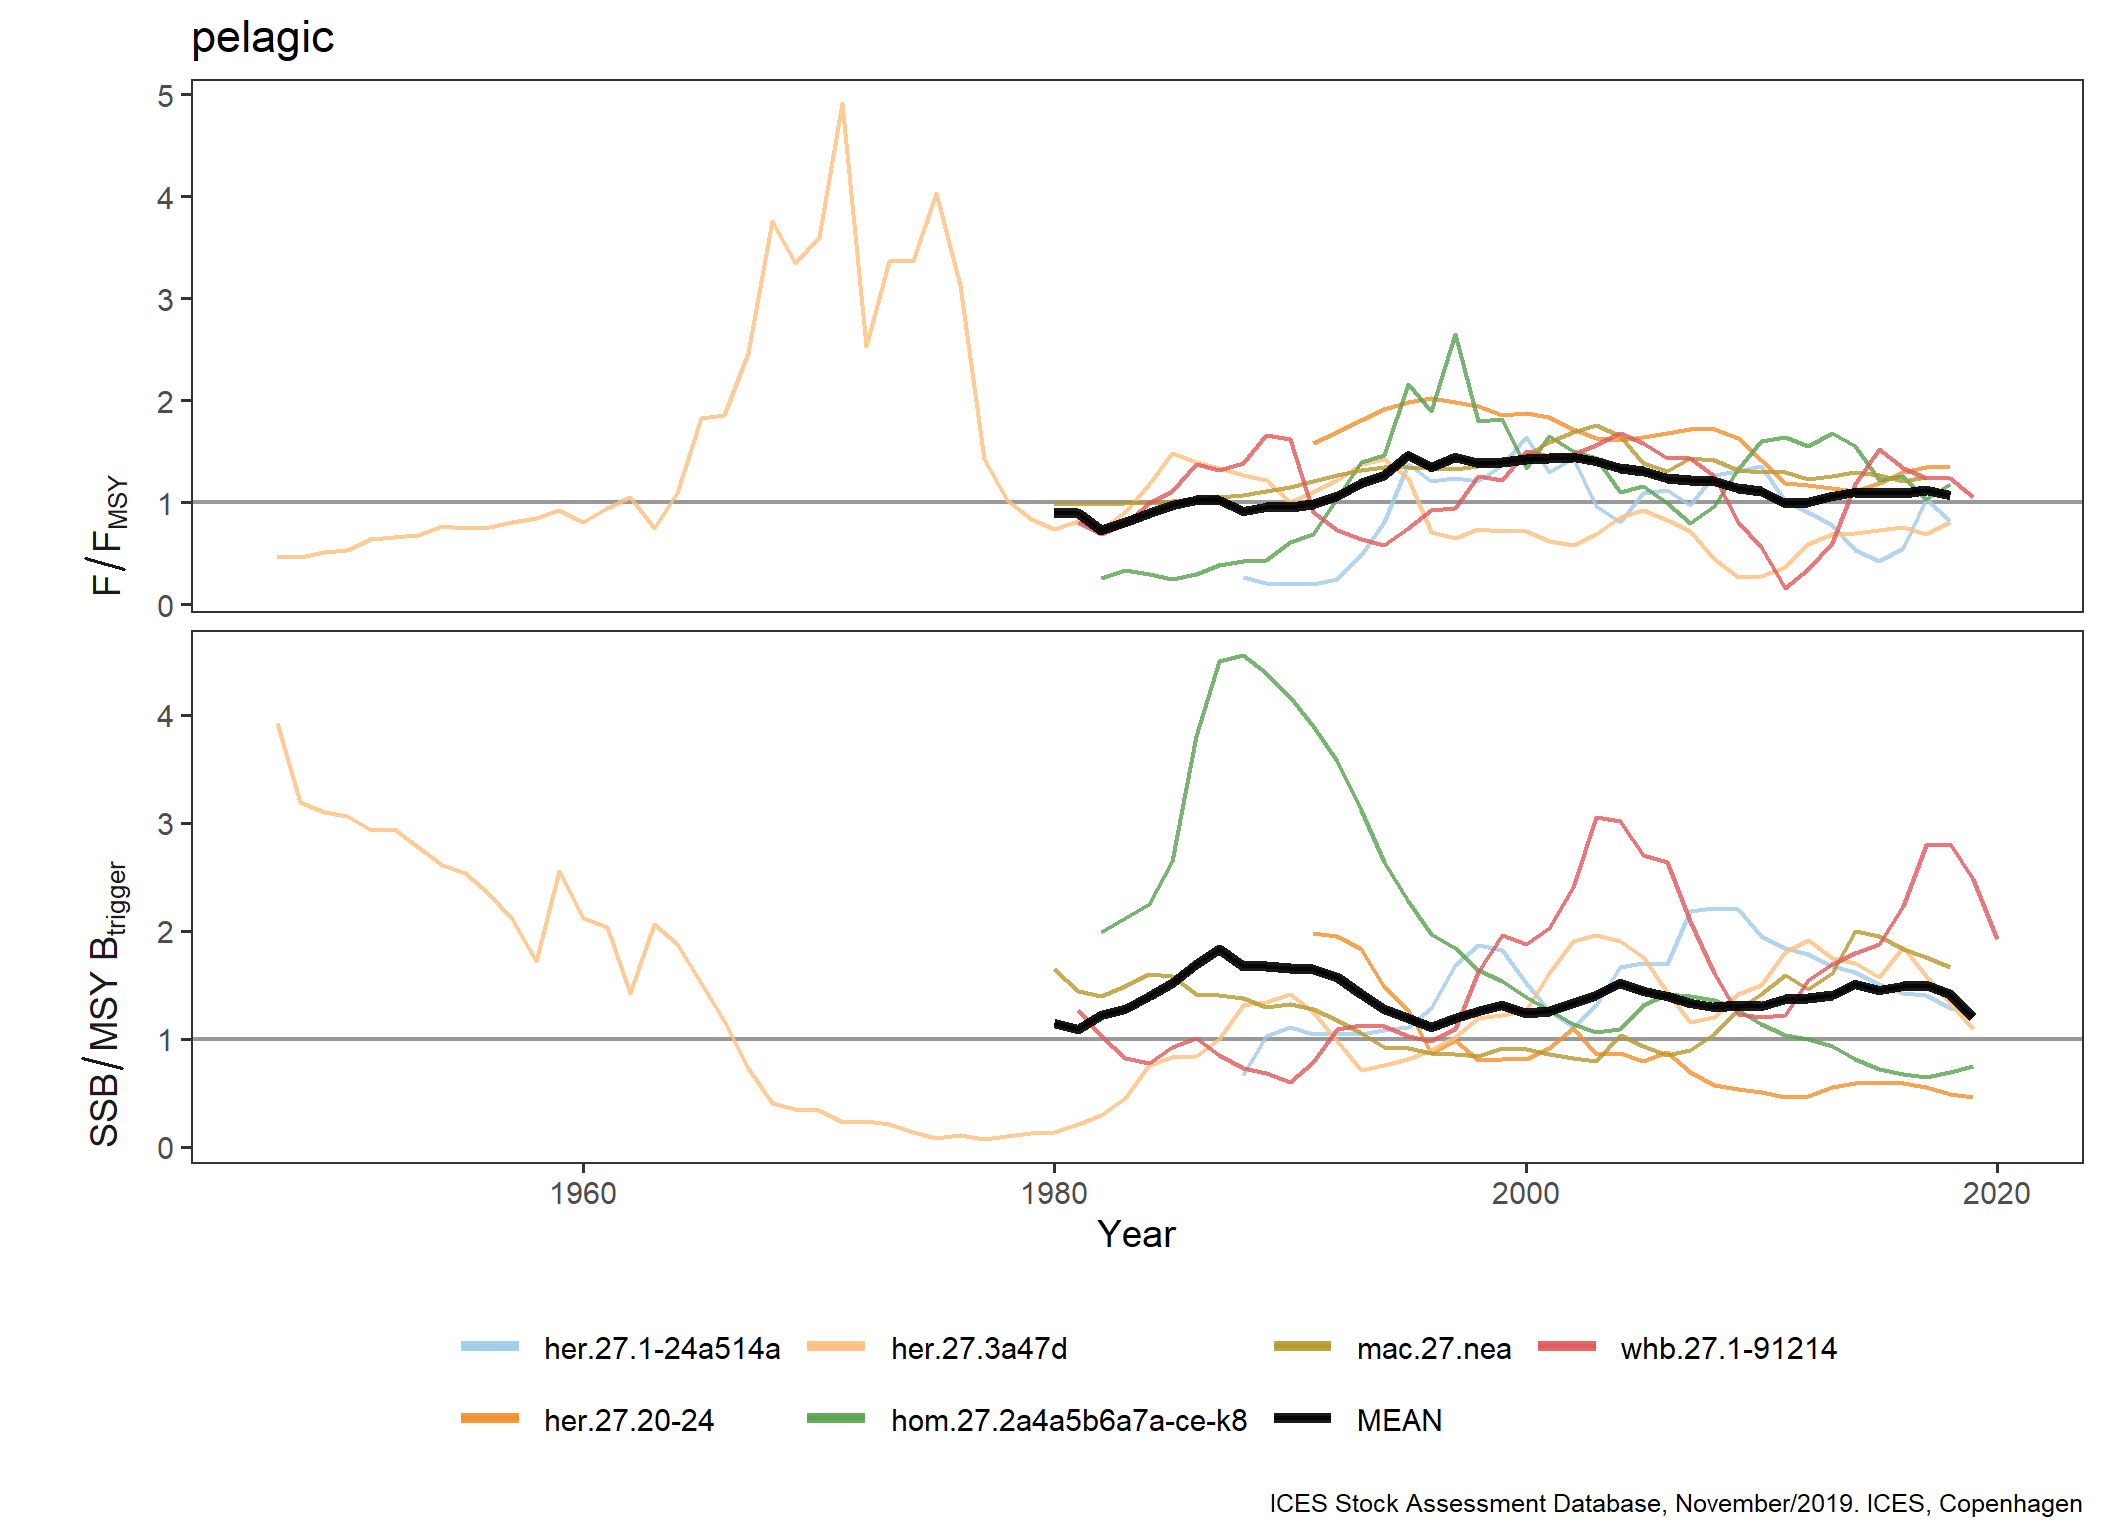

The file beside this chart, header and first rows:
FisheriesGuild, StockKeyLabel, Year, Metric, Value
pelagic, her.27.1-24a514a, 1988, F/F[MSY], 0.2675
pelagic, her.27.1-24a514a, 1989, F/F[MSY], 0.2102
pelagic, her.27.1-24a514a, 1990, F/F[MSY], 0.1975
pelagic, her.27.1-24a514a, 1991, F/F[MSY], 0.1975
pelagic, her.27.1-24a514a, 1992, F/F[MSY], 0.242
pelagic, her.27.1-24a514a, 1993, F/F[MSY], 0.4841
pelagic, her.27.1-24a514a, 1994, F/F[MSY], 0.8025
pelagic, her.27.1-24a514a, 1995, F/F[MSY], 1.376
pelagic, her.27.1-24a514a, 1996, F/F[MSY], 1.204
pelagic, her.27.1-24a514a, 1997, F/F[MSY], 1.236
pelagic, her.27.1-24a514a, 1998, F/F[MSY], 1.21
pelagic, her.27.1-24a514a, 1999, F/F[MSY], 1.363
pelagic, her.27.1-24a514a, 2000, F/F[MSY], 1.637
pelagic, her.27.1-24a514a, 2001, F/F[MSY], 1.293
pelagic, her.27.1-24a514a, 2002, F/F[MSY], 1.433
pelagic, her.27.1-24a514a, 2003, F/F[MSY], 0.9618
pelagic, her.27.1-24a514a, 2004, F/F[MSY], 0.8089
pelagic, her.27.1-24a514a, 2005, F/F[MSY], 1.089
pelagic, her.27.1-24a514a, 2006, F/F[MSY], 1.115
pelagic, her.27.1-24a514a, 2007, F/F[MSY], 0.9745
pelagic, her.27.1-24a514a, 2008, F/F[MSY], 1.261
pelagic, her.27.1-24a514a, 2009, F/F[MSY], 1.306
pelagic, her.27.1-24a514a, 2010, F/F[MSY], 1.357
pelagic, her.27.1-24a514a, 2011, F/F[MSY], 1.013
pelagic, her.27.1-24a514a, 2012, F/F[MSY], 0.8981
pelagic, her.27.1-24a514a, 2013, F/F[MSY], 0.7707
pelagic, her.27.1-24a514a, 2014, F/F[MSY], 0.535
pelagic, her.27.1-24a514a, 2015, F/F[MSY], 0.4268
pelagic, her.27.1-24a514a, 2016, F/F[MSY], 0.5541
pelagic, her.27.1-24a514a, 2017, F/F[MSY], 1.032
pelagic, her.27.1-24a514a, 2018, F/F[MSY], 0.8153
pelagic, her.27.1-24a514a, 1988, SSB/MSY~B[trigger], 0.6665
pelagic, her.27.1-24a514a, 1989, SSB/MSY~B[trigger], 1.03
pelagic, her.27.1-24a514a, 1990, SSB/MSY~B[trigger], 1.115
pelagic, her.27.1-24a514a, 1991, SSB/MSY~B[trigger], 1.044
pelagic, her.27.1-24a514a, 1992, SSB/MSY~B[trigger], 1.053
pelagic, her.27.1-24a514a, 1993, SSB/MSY~B[trigger], 1.044
pelagic, her.27.1-24a514a, 1994, SSB/MSY~B[trigger], 1.084
pelagic, her.27.1-24a514a, 1995, SSB/MSY~B[trigger], 1.107
pelagic, her.27.1-24a514a, 1996, SSB/MSY~B[trigger], 1.291
pelagic, her.27.1-24a514a, 1997, SSB/MSY~B[trigger], 1.688
pelagic, her.27.1-24a514a, 1998, SSB/MSY~B[trigger], 1.866
pelagic, her.27.1-24a514a, 1999, SSB/MSY~B[trigger], 1.827
pelagic, her.27.1-24a514a, 2000, SSB/MSY~B[trigger], 1.521
pelagic, her.27.1-24a514a, 2001, SSB/MSY~B[trigger], 1.262
pelagic, her.27.1-24a514a, 2002, SSB/MSY~B[trigger], 1.116
pelagic, her.27.1-24a514a, 2003, SSB/MSY~B[trigger], 1.317
pelagic, her.27.1-24a514a, 2004, SSB/MSY~B[trigger], 1.662
pelagic, her.27.1-24a514a, 2005, SSB/MSY~B[trigger], 1.704
pelagic, her.27.1-24a514a, 2006, SSB/MSY~B[trigger], 1.695
pelagic, her.27.1-24a514a, 2007, SSB/MSY~B[trigger], 2.183
pelagic, her.27.1-24a514a, 2008, SSB/MSY~B[trigger], 2.214
pelagic, her.27.1-24a514a, 2009, SSB/MSY~B[trigger], 2.208
pelagic, her.27.1-24a514a, 2010, SSB/MSY~B[trigger], 1.957
pelagic, her.27.1-24a514a, 2011, SSB/MSY~B[trigger], 1.846
pelagic, her.27.1-24a514a, 2012, SSB/MSY~B[trigger], 1.788
pelagic, her.27.1-24a514a, 2013, SSB/MSY~B[trigger], 1.671
pelagic, her.27.1-24a514a, 2014, SSB/MSY~B[trigger], 1.619
pelagic, her.27.1-24a514a, 2015, SSB/MSY~B[trigger], 1.507
pelagic, her.27.1-24a514a, 2016, SSB/MSY~B[trigger], 1.424
... 515 more rows
